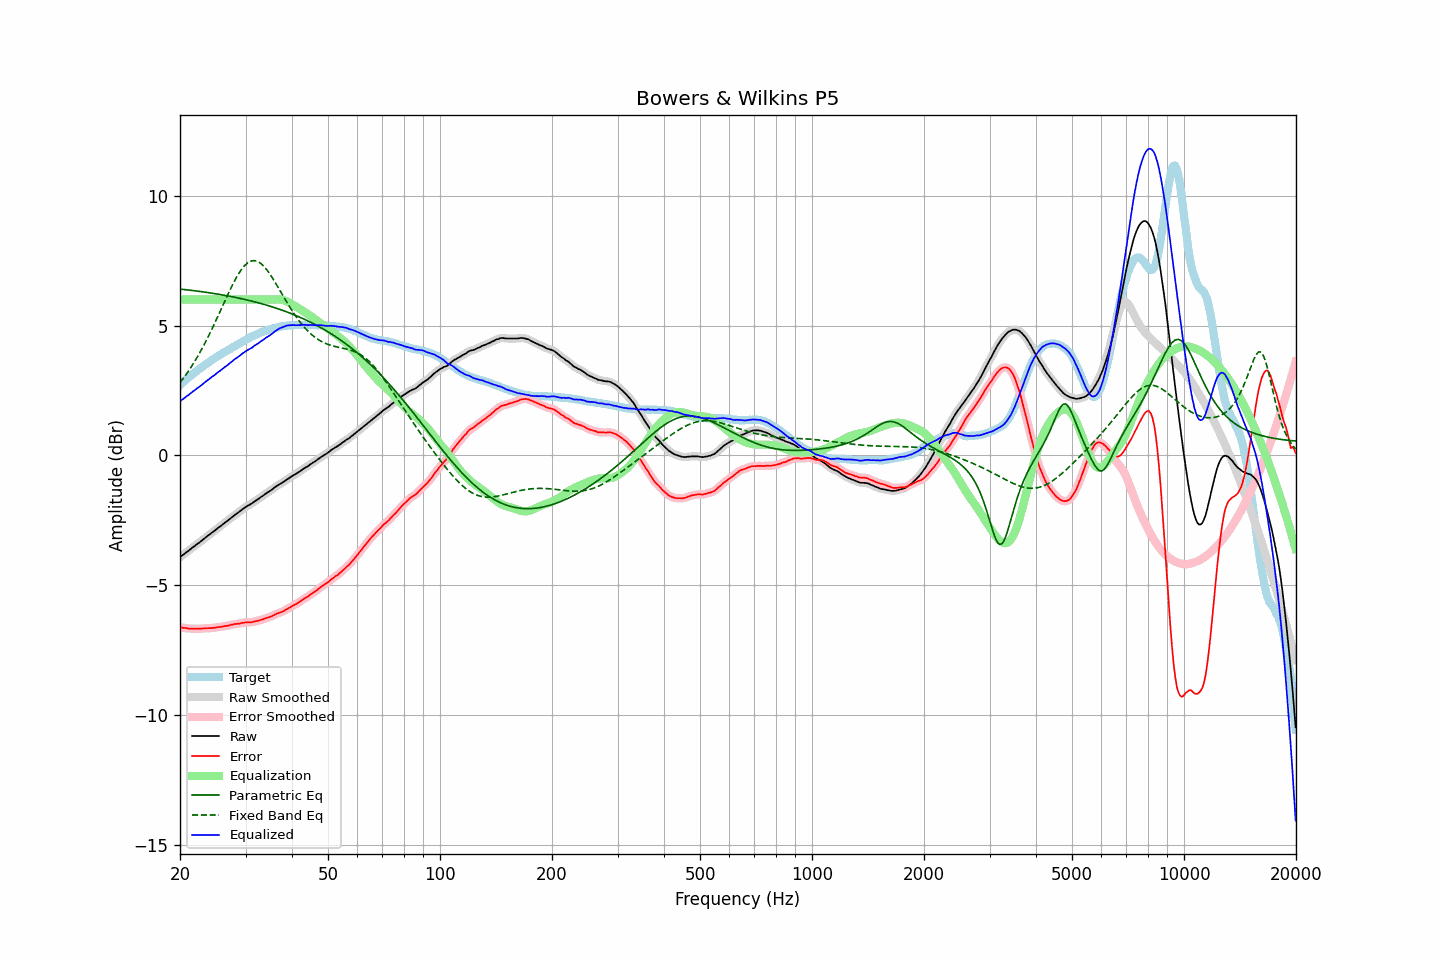

Data behind this chart, as committed beside it:
frequency, raw, error, smoothed, error_smoothed, equalization, parametric_eq, fixed_band_eq, equalized_raw, equalized_smoothed, target
20.00, -3.92, -6.63, -3.92, -6.63, 6.00, 6.40, 2.80, 2.08, 2.08, 2.70
20.20, -3.87, -6.64, -3.88, -6.64, 6.00, 6.40, 2.88, 2.13, 2.12, 2.76
20.40, -3.83, -6.65, -3.83, -6.65, 6.00, 6.39, 2.96, 2.17, 2.17, 2.81
20.61, -3.78, -6.66, -3.78, -6.65, 6.00, 6.38, 3.04, 2.22, 2.22, 2.87
20.81, -3.73, -6.66, -3.74, -6.66, 6.00, 6.38, 3.13, 2.27, 2.26, 2.92
21.02, -3.69, -6.68, -3.69, -6.67, 6.00, 6.37, 3.22, 2.31, 2.31, 2.98
21.23, -3.64, -6.68, -3.64, -6.67, 6.00, 6.36, 3.31, 2.36, 2.36, 3.03
21.44, -3.59, -6.67, -3.59, -6.68, 6.00, 6.35, 3.41, 2.41, 2.41, 3.08
21.66, -3.54, -6.67, -3.55, -6.68, 6.00, 6.35, 3.50, 2.46, 2.45, 3.13
21.87, -3.50, -6.68, -3.50, -6.68, 6.00, 6.34, 3.60, 2.50, 2.50, 3.18
22.09, -3.45, -6.68, -3.45, -6.68, 6.00, 6.33, 3.70, 2.55, 2.55, 3.23
22.31, -3.40, -6.68, -3.41, -6.69, 6.00, 6.32, 3.81, 2.60, 2.59, 3.28
22.54, -3.36, -6.68, -3.36, -6.68, 6.00, 6.32, 3.92, 2.64, 2.64, 3.32
22.76, -3.31, -6.68, -3.31, -6.68, 6.00, 6.31, 4.03, 2.69, 2.69, 3.37
22.99, -3.26, -6.67, -3.26, -6.68, 6.00, 6.30, 4.14, 2.74, 2.74, 3.41
23.22, -3.21, -6.67, -3.21, -6.67, 6.00, 6.29, 4.26, 2.79, 2.79, 3.46
23.45, -3.16, -6.66, -3.16, -6.66, 6.00, 6.28, 4.38, 2.84, 2.84, 3.50
23.69, -3.11, -6.66, -3.12, -6.66, 6.00, 6.27, 4.50, 2.89, 2.88, 3.55
23.92, -3.07, -6.66, -3.07, -6.66, 6.00, 6.26, 4.62, 2.93, 2.93, 3.59
24.16, -3.02, -6.66, -3.02, -6.66, 6.00, 6.25, 4.75, 2.98, 2.98, 3.64
24.40, -2.97, -6.65, -2.98, -6.65, 6.00, 6.24, 4.88, 3.03, 3.02, 3.68
24.65, -2.93, -6.65, -2.93, -6.65, 6.00, 6.23, 5.01, 3.07, 3.07, 3.72
24.89, -2.88, -6.64, -2.88, -6.64, 6.00, 6.22, 5.14, 3.12, 3.12, 3.76
25.14, -2.83, -6.63, -2.83, -6.63, 6.00, 6.21, 5.28, 3.17, 3.17, 3.80
25.39, -2.78, -6.62, -2.79, -6.62, 6.00, 6.20, 5.41, 3.22, 3.21, 3.84
25.65, -2.74, -6.62, -2.74, -6.61, 6.00, 6.19, 5.55, 3.26, 3.26, 3.87
25.91, -2.69, -6.61, -2.69, -6.60, 6.00, 6.18, 5.69, 3.31, 3.31, 3.91
26.16, -2.64, -6.59, -2.64, -6.59, 6.00, 6.17, 5.82, 3.36, 3.36, 3.95
26.43, -2.59, -6.57, -2.60, -6.58, 6.00, 6.16, 5.96, 3.41, 3.40, 3.98
26.69, -2.55, -6.57, -2.55, -6.57, 6.00, 6.15, 6.09, 3.45, 3.45, 4.02
26.96, -2.50, -6.56, -2.50, -6.56, 6.00, 6.14, 6.23, 3.50, 3.50, 4.06
27.23, -2.45, -6.54, -2.45, -6.55, 6.00, 6.13, 6.36, 3.55, 3.55, 4.09
27.50, -2.40, -6.53, -2.40, -6.53, 6.00, 6.11, 6.48, 3.60, 3.60, 4.13
27.77, -2.35, -6.52, -2.35, -6.52, 6.00, 6.10, 6.61, 3.65, 3.65, 4.17
28.05, -2.30, -6.50, -2.30, -6.50, 6.00, 6.09, 6.73, 3.70, 3.70, 4.20
28.33, -2.26, -6.50, -2.26, -6.50, 6.00, 6.08, 6.84, 3.74, 3.74, 4.24
28.62, -2.21, -6.49, -2.22, -6.49, 6.00, 6.06, 6.95, 3.79, 3.78, 4.27
28.90, -2.17, -6.49, -2.17, -6.48, 6.00, 6.05, 7.05, 3.83, 3.83, 4.31
29.19, -2.12, -6.46, -2.12, -6.47, 6.00, 6.04, 7.14, 3.88, 3.88, 4.34
29.48, -2.07, -6.45, -2.07, -6.46, 6.00, 6.02, 7.22, 3.93, 3.93, 4.38
29.78, -2.03, -6.45, -2.03, -6.45, 6.00, 6.01, 7.30, 3.97, 3.97, 4.42
30.08, -1.98, -6.43, -1.99, -6.44, 6.00, 5.99, 7.36, 4.02, 4.01, 4.45
30.38, -1.95, -6.44, -1.95, -6.44, 6.00, 5.98, 7.41, 4.05, 4.05, 4.49
30.68, -1.91, -6.43, -1.92, -6.43, 6.00, 5.97, 7.45, 4.09, 4.08, 4.52
30.99, -1.88, -6.44, -1.88, -6.43, 6.00, 5.95, 7.48, 4.12, 4.12, 4.55
31.30, -1.84, -6.43, -1.84, -6.42, 6.00, 5.93, 7.49, 4.16, 4.16, 4.58
31.61, -1.79, -6.40, -1.80, -6.41, 6.00, 5.92, 7.50, 4.21, 4.20, 4.61
31.93, -1.75, -6.39, -1.75, -6.39, 6.00, 5.90, 7.49, 4.25, 4.25, 4.64
32.24, -1.71, -6.38, -1.71, -6.38, 6.00, 5.89, 7.47, 4.29, 4.29, 4.67
32.57, -1.67, -6.37, -1.67, -6.37, 6.00, 5.87, 7.44, 4.33, 4.33, 4.70
32.89, -1.62, -6.35, -1.63, -6.35, 6.00, 5.85, 7.40, 4.38, 4.37, 4.73
33.22, -1.58, -6.33, -1.58, -6.33, 6.00, 5.84, 7.35, 4.42, 4.42, 4.74
33.55, -1.54, -6.31, -1.54, -6.31, 6.00, 5.82, 7.29, 4.46, 4.46, 4.77
33.89, -1.49, -6.28, -1.50, -6.29, 6.00, 5.80, 7.22, 4.51, 4.50, 4.79
34.23, -1.45, -6.26, -1.45, -6.27, 6.00, 5.78, 7.15, 4.55, 4.55, 4.81
34.57, -1.41, -6.25, -1.41, -6.25, 6.00, 5.76, 7.06, 4.59, 4.59, 4.84
34.92, -1.37, -6.23, -1.37, -6.23, 6.00, 5.74, 6.97, 4.63, 4.63, 4.85
35.27, -1.33, -6.20, -1.33, -6.20, 6.00, 5.73, 6.88, 4.67, 4.67, 4.87
35.62, -1.28, -6.17, -1.28, -6.17, 6.00, 5.71, 6.78, 4.72, 4.72, 4.89
35.97, -1.23, -6.14, -1.24, -6.14, 6.00, 5.69, 6.68, 4.77, 4.77, 4.91
... 635 more rows
